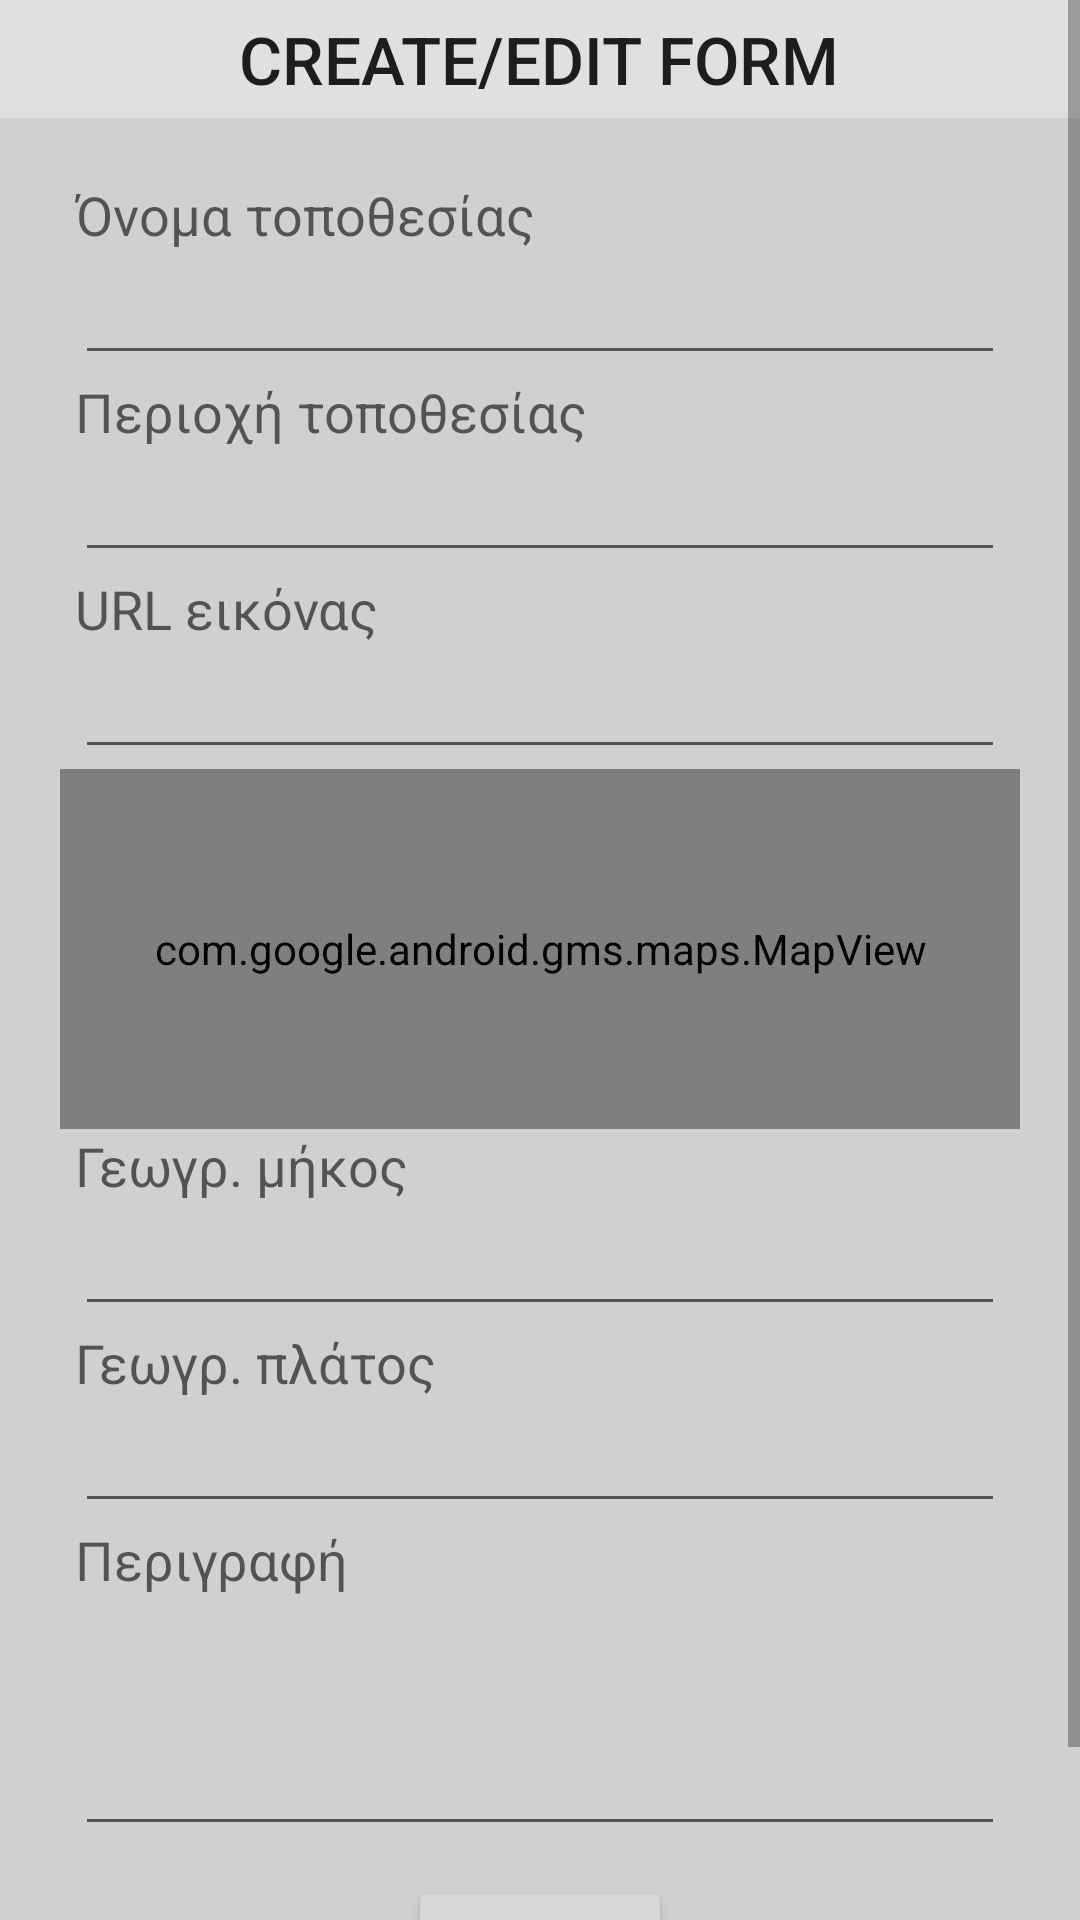

The Android layout XML behind this screen, and the referenced resources:
<!-- AndroidManifest.xml: application theme Theme.AppCompat.Light -->
<!-- res/layout/activity_edit_place.xml -->
<?xml version="1.0" encoding="utf-8"?>
<ScrollView xmlns:android="http://schemas.android.com/apk/res/android"
    xmlns:app="http://schemas.android.com/apk/res-auto"
    xmlns:tools="http://schemas.android.com/tools"
    android:id="@+id/svEdit"
    android:layout_width="match_parent"
    android:layout_height="match_parent"
    android:layout_alignParentLeft="true"
    android:layout_alignParentTop="true"
    android:background="#e0e0e0"
    android:orientation="vertical"
    tools:context=".EditPlaceActivity" >


<LinearLayout
    android:layout_width="match_parent"
    android:layout_height="match_parent"
    android:orientation="vertical">

    <TextView
        android:id="@+id/tvEditPlaceHeader"
        android:layout_width="wrap_content"
        android:layout_height="wrap_content"
        android:layout_gravity="center_horizontal"
        android:text="Create/Edit Form"
        android:textSize="22sp"
        android:padding="5sp"
        android:textAppearance="?android:attr/textAppearanceButton" />

    <LinearLayout xmlns:android="http://schemas.android.com/apk/res/android"
        android:layout_width="match_parent"
        android:layout_height="match_parent"
        android:padding="20dp"
        android:background="#d0d0d0"
        android:orientation="vertical">

        <TextView
            android:layout_width="match_parent"
            android:layout_height="wrap_content"
            android:layout_gravity="left"
            android:textAppearance="@style/Base.TextAppearance.AppCompat.Medium"
            android:layout_marginLeft="5dp"
            android:layout_marginRight="5dp"
            android:text="Όνομα τοποθεσίας"/>

        <EditText
            android:id="@+id/etPlaceName"
            android:layout_width="match_parent"
            android:layout_height="wrap_content"
            android:layout_marginLeft="5dp"
            android:layout_marginRight="5dp"
            android:text=""/>

        <TextView
            android:layout_width="match_parent"
            android:layout_height="wrap_content"
            android:layout_gravity="left"
            android:textAppearance="@style/Base.TextAppearance.AppCompat.Medium"
            android:layout_marginLeft="5dp"
            android:layout_marginRight="5dp"
            android:text="Περιοχή τοποθεσίας"/>

        <EditText
            android:id="@+id/etPlaceArea"
            android:layout_width="match_parent"
            android:layout_height="wrap_content"
            android:layout_marginLeft="5dp"
            android:layout_marginRight="5dp"
            android:text=""/>

        <TextView
            android:layout_width="match_parent"
            android:layout_height="wrap_content"
            android:layout_gravity="left"
            android:textAppearance="@style/Base.TextAppearance.AppCompat.Medium"
            android:layout_marginLeft="5dp"
            android:layout_marginRight="5dp"
            android:text="URL εικόνας"/>

        <EditText
            android:id="@+id/etPlaceIconUrl"
            android:layout_width="match_parent"
            android:layout_height="wrap_content"
            android:layout_marginLeft="5dp"
            android:layout_marginRight="5dp"
            android:text=""/>

        <com.google.android.gms.maps.MapView
            android:id="@+id/mapView"
            android:layout_width="match_parent"
            android:layout_height="120dp" />

        <TextView
            android:layout_width="match_parent"
            android:layout_height="wrap_content"
            android:layout_gravity="left"
            android:textAppearance="@style/Base.TextAppearance.AppCompat.Medium"
            android:layout_marginLeft="5dp"
            android:layout_marginRight="5dp"
            android:text="Γεωγρ. μήκος"/>

        <EditText
            android:id="@+id/etPlaceLat"
            android:layout_width="match_parent"
            android:layout_height="wrap_content"
            android:layout_marginLeft="5dp"
            android:layout_marginRight="5dp"
            android:text=""/>

        <TextView
            android:layout_width="match_parent"
            android:layout_height="wrap_content"
            android:layout_gravity="left"
            android:textAppearance="@style/Base.TextAppearance.AppCompat.Medium"
            android:layout_marginLeft="5dp"
            android:layout_marginRight="5dp"
            android:text="Γεωγρ. πλάτος"/>

        <EditText
            android:id="@+id/etPlaceLon"
            android:layout_width="match_parent"
            android:layout_height="wrap_content"
            android:layout_marginLeft="5dp"
            android:layout_marginRight="5dp"
            android:text=""/>


        <TextView
            android:layout_width="match_parent"
            android:layout_height="wrap_content"
            android:layout_gravity="left"
            android:textAppearance="@style/Base.TextAppearance.AppCompat.Medium"
            android:layout_marginLeft="5dp"
            android:layout_marginRight="5dp"
            android:text="Περιγραφή"/>

        <EditText
            android:id="@+id/etPlaceDescription"
            android:layout_width="match_parent"
            android:layout_height="wrap_content"
            android:layout_marginLeft="5dp"
            android:layout_marginRight="5dp"
            android:minLines="3"
            android:text=""/>

        <Button
            android:id="@+id/bSubmit"
            android:layout_width="wrap_content"
            android:layout_height="wrap_content"
            android:layout_gravity="center_horizontal"
            android:layout_margin="10dp"
            android:text="Submit"/>




    </LinearLayout>

</LinearLayout>
</ScrollView>
<!-- resources referenced by this layout -->
<resources>

</resources>
